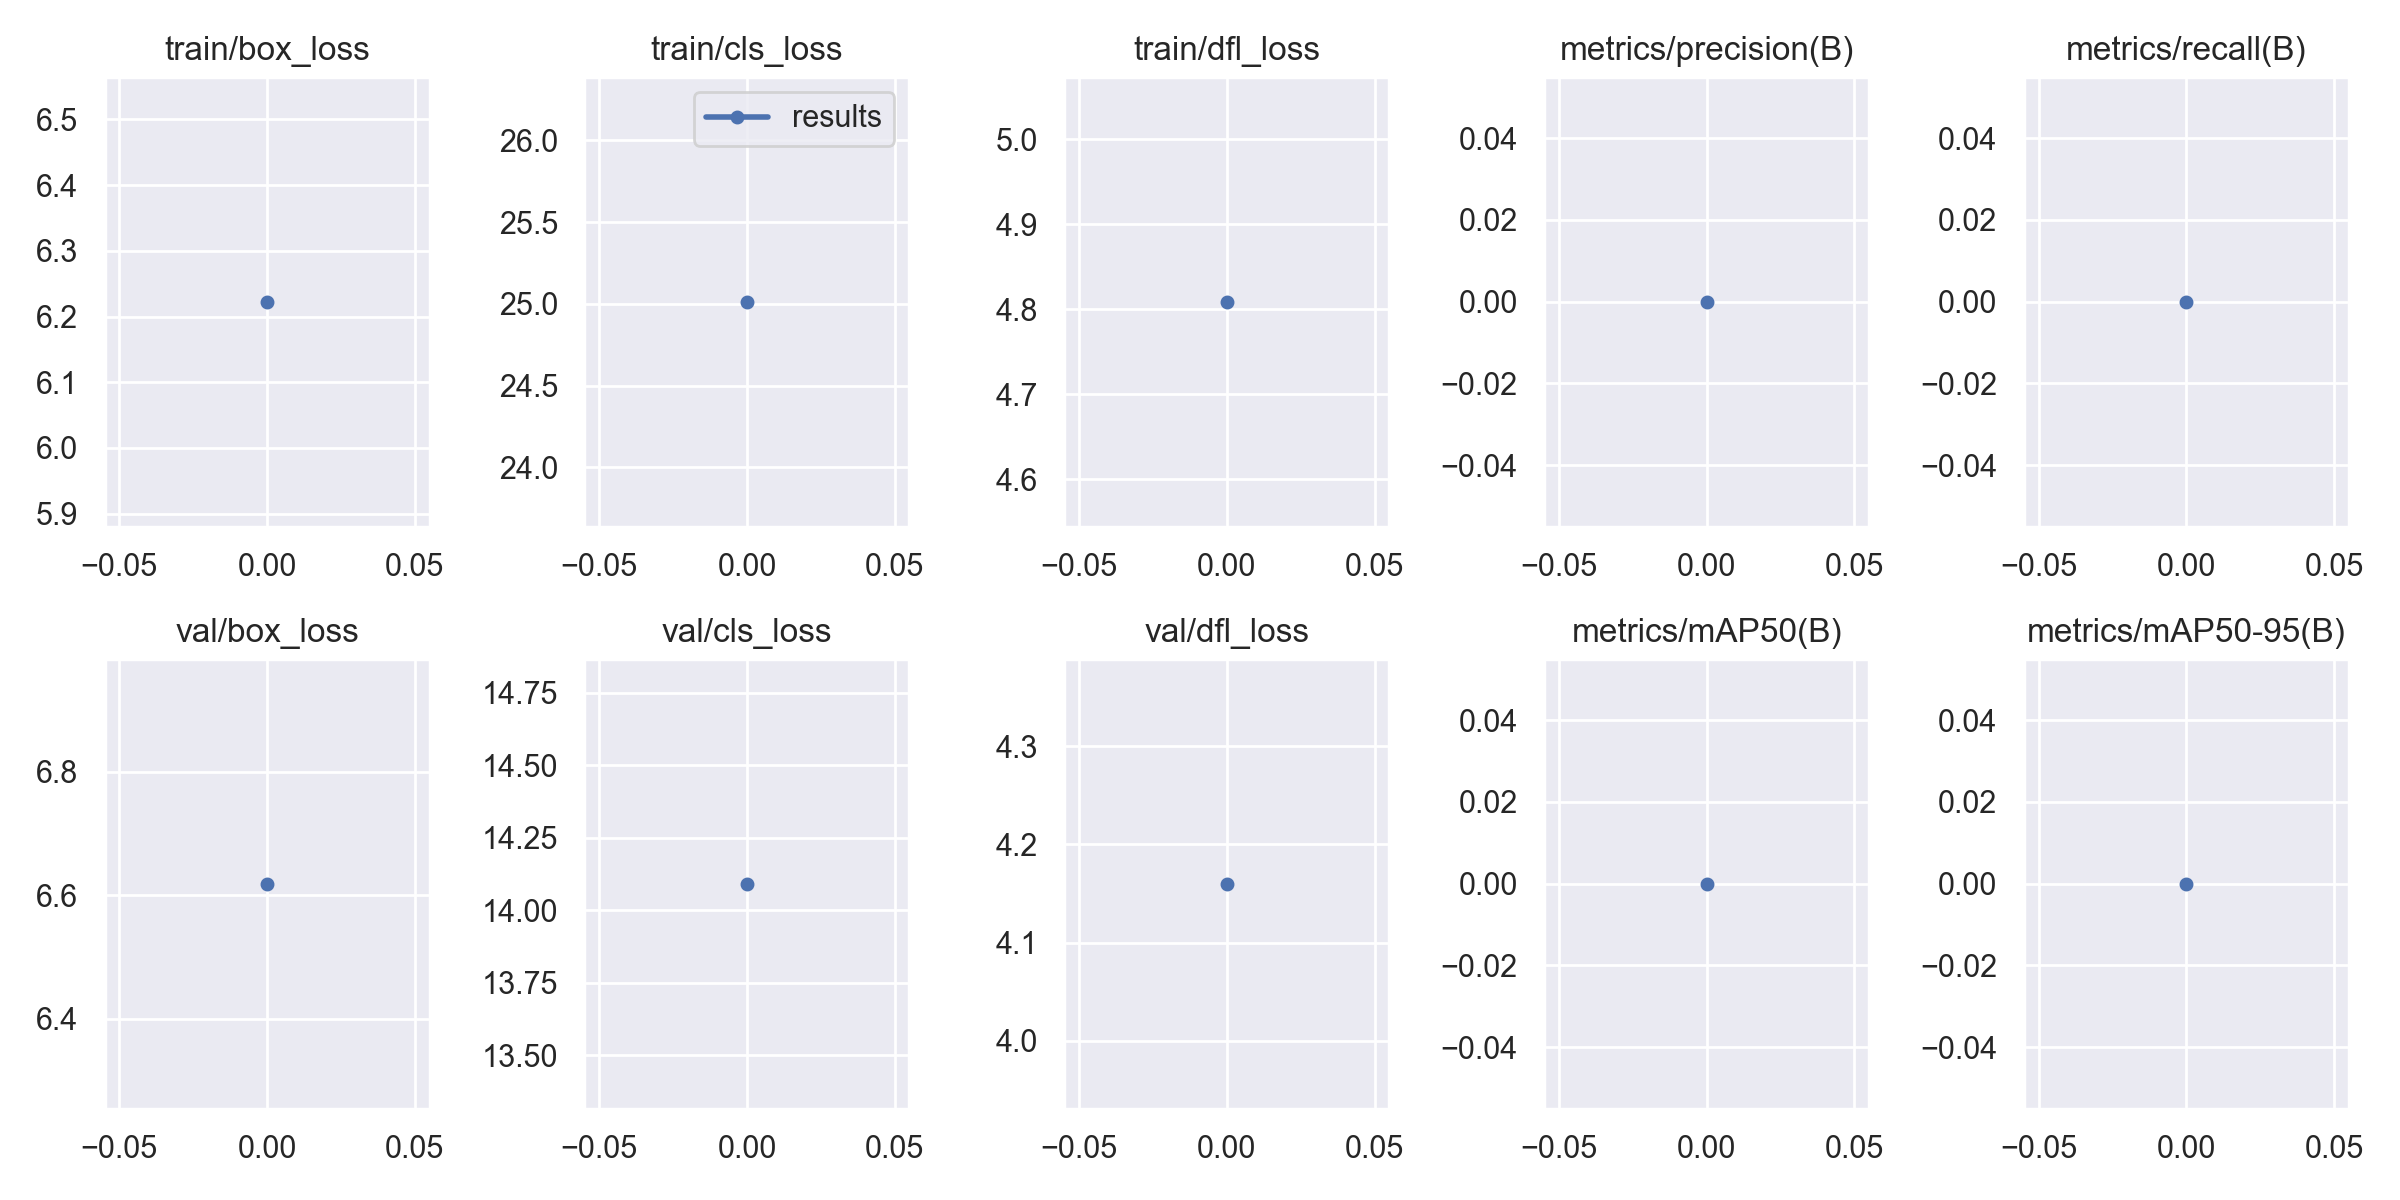

Source data for this figure (header and first rows):
epoch, train/box_loss, train/cls_loss, train/dfl_loss, metrics/precision(B), metrics/recall(B), metrics/mAP50(B), metrics/mAP50-95(B), val/box_loss, val/cls_loss, val/dfl_loss, lr/pg0, lr/pg1, lr/pg2
0, 6.223, 25.01, 4.809, 0, 0, 0, 0, 6.618, 14.09, 4.16, 0.0946, 0.0006, 0.0006
